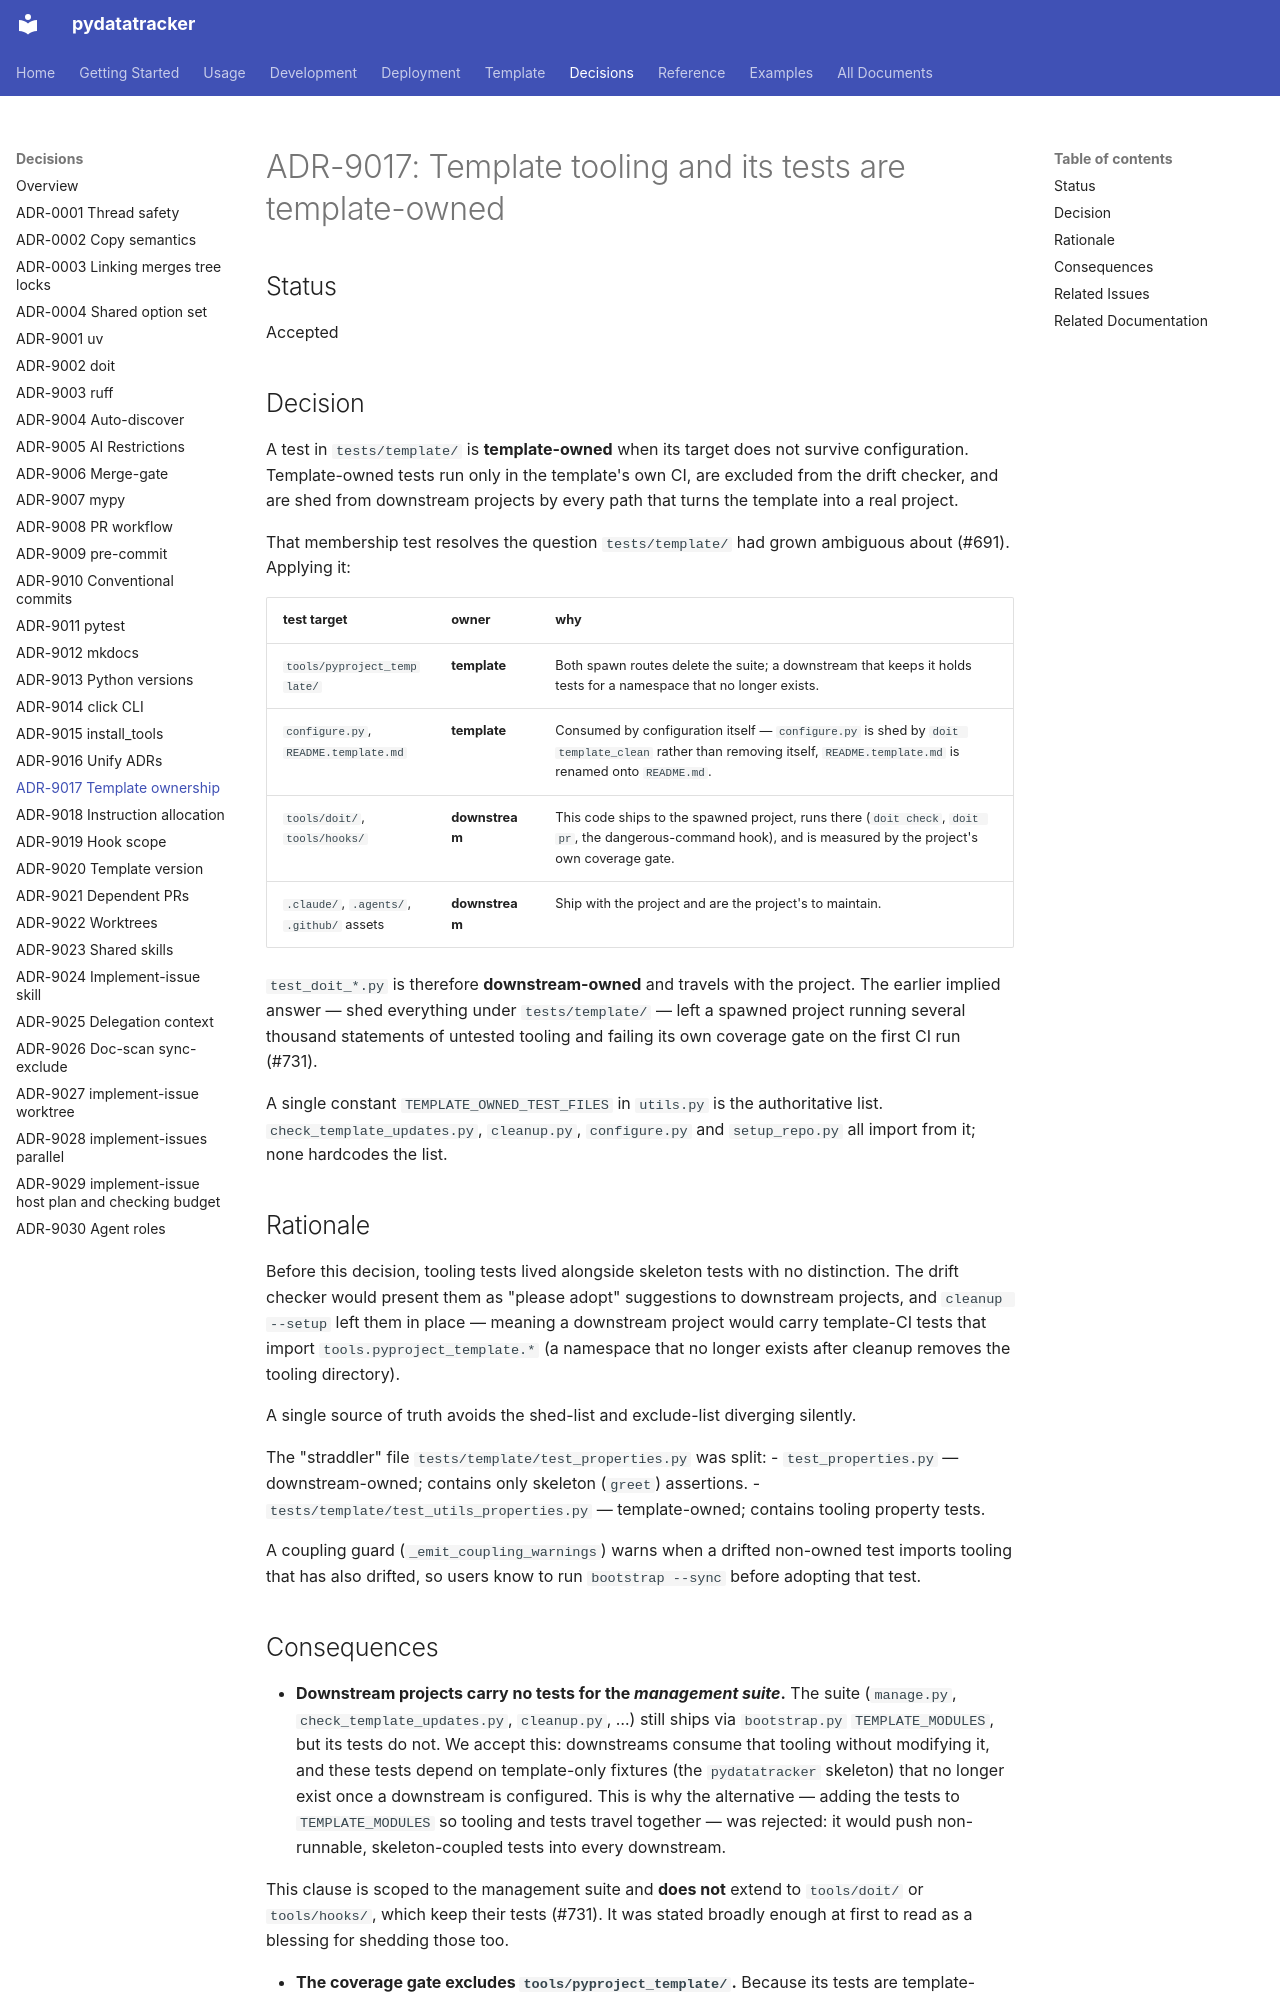

repository: endavis/pydatatracker · page: decisions/9017-template-tooling-and-its-tests-are-template-owned/index.html · generator: mkdocs

---
title: "ADR-9017: Template tooling and its tests are template-owned"
description: A test under tests/template/ is template-owned when its target does not survive configuration
date: 2026-07-16
audience:
  - contributors
tags:
  - adr
  - template
  - testing
---

# ADR-9017: Template tooling and its tests are template-owned

## Status
Accepted

## Decision
A test in `tests/template/` is **template-owned** when its target does not survive
configuration. Template-owned tests run only in the template's own CI, are excluded from the
drift checker, and are shed from downstream projects by every path that turns the template
into a real project.

That membership test resolves the question `tests/template/` had grown ambiguous about
(#691). Applying it:

| test target | owner | why |
| :--- | :--- | :--- |
| `tools/pyproject_template/` | **template** | Both spawn routes delete the suite; a downstream that keeps it holds tests for a namespace that no longer exists. |
| `configure.py`, `README.template.md` | **template** | Consumed by configuration itself — `configure.py` is shed by `doit template_clean` rather than removing itself, `README.template.md` is renamed onto `README.md`. |
| `tools/doit/`, `tools/hooks/` | **downstream** | This code ships to the spawned project, runs there (`doit check`, `doit pr`, the dangerous-command hook), and is measured by the project's own coverage gate. |
| `.claude/`, `.agents/`, `.github/` assets | **downstream** | Ship with the project and are the project's to maintain. |

`test_doit_*.py` is therefore **downstream-owned** and travels with the project. The earlier
implied answer — shed everything under `tests/template/` — left a spawned project running
several thousand statements of untested tooling and failing its own coverage gate on the first
CI run (#731).

A single constant `TEMPLATE_OWNED_TEST_FILES` in `utils.py` is the authoritative list.
`check_template_updates.py`, `cleanup.py`, `configure.py` and `setup_repo.py` all import from
it; none hardcodes the list.

## Rationale
Before this decision, tooling tests lived alongside skeleton tests with no distinction.
The drift checker would present them as "please adopt" suggestions to downstream projects,
and `cleanup --setup` left them in place — meaning a downstream project would carry
template-CI tests that import `tools.pyproject_template.*` (a namespace that no longer
exists after cleanup removes the tooling directory).

A single source of truth avoids the shed-list and exclude-list diverging silently.

The "straddler" file `tests/template/test_properties.py` was split:
- `test_properties.py` — downstream-owned; contains only skeleton (`greet`) assertions.
- `tests/template/test_utils_properties.py` — template-owned; contains tooling property tests.

A coupling guard (`_emit_coupling_warnings`) warns when a drifted non-owned test imports
tooling that has also drifted, so users know to run `bootstrap --sync` before adopting
that test.
